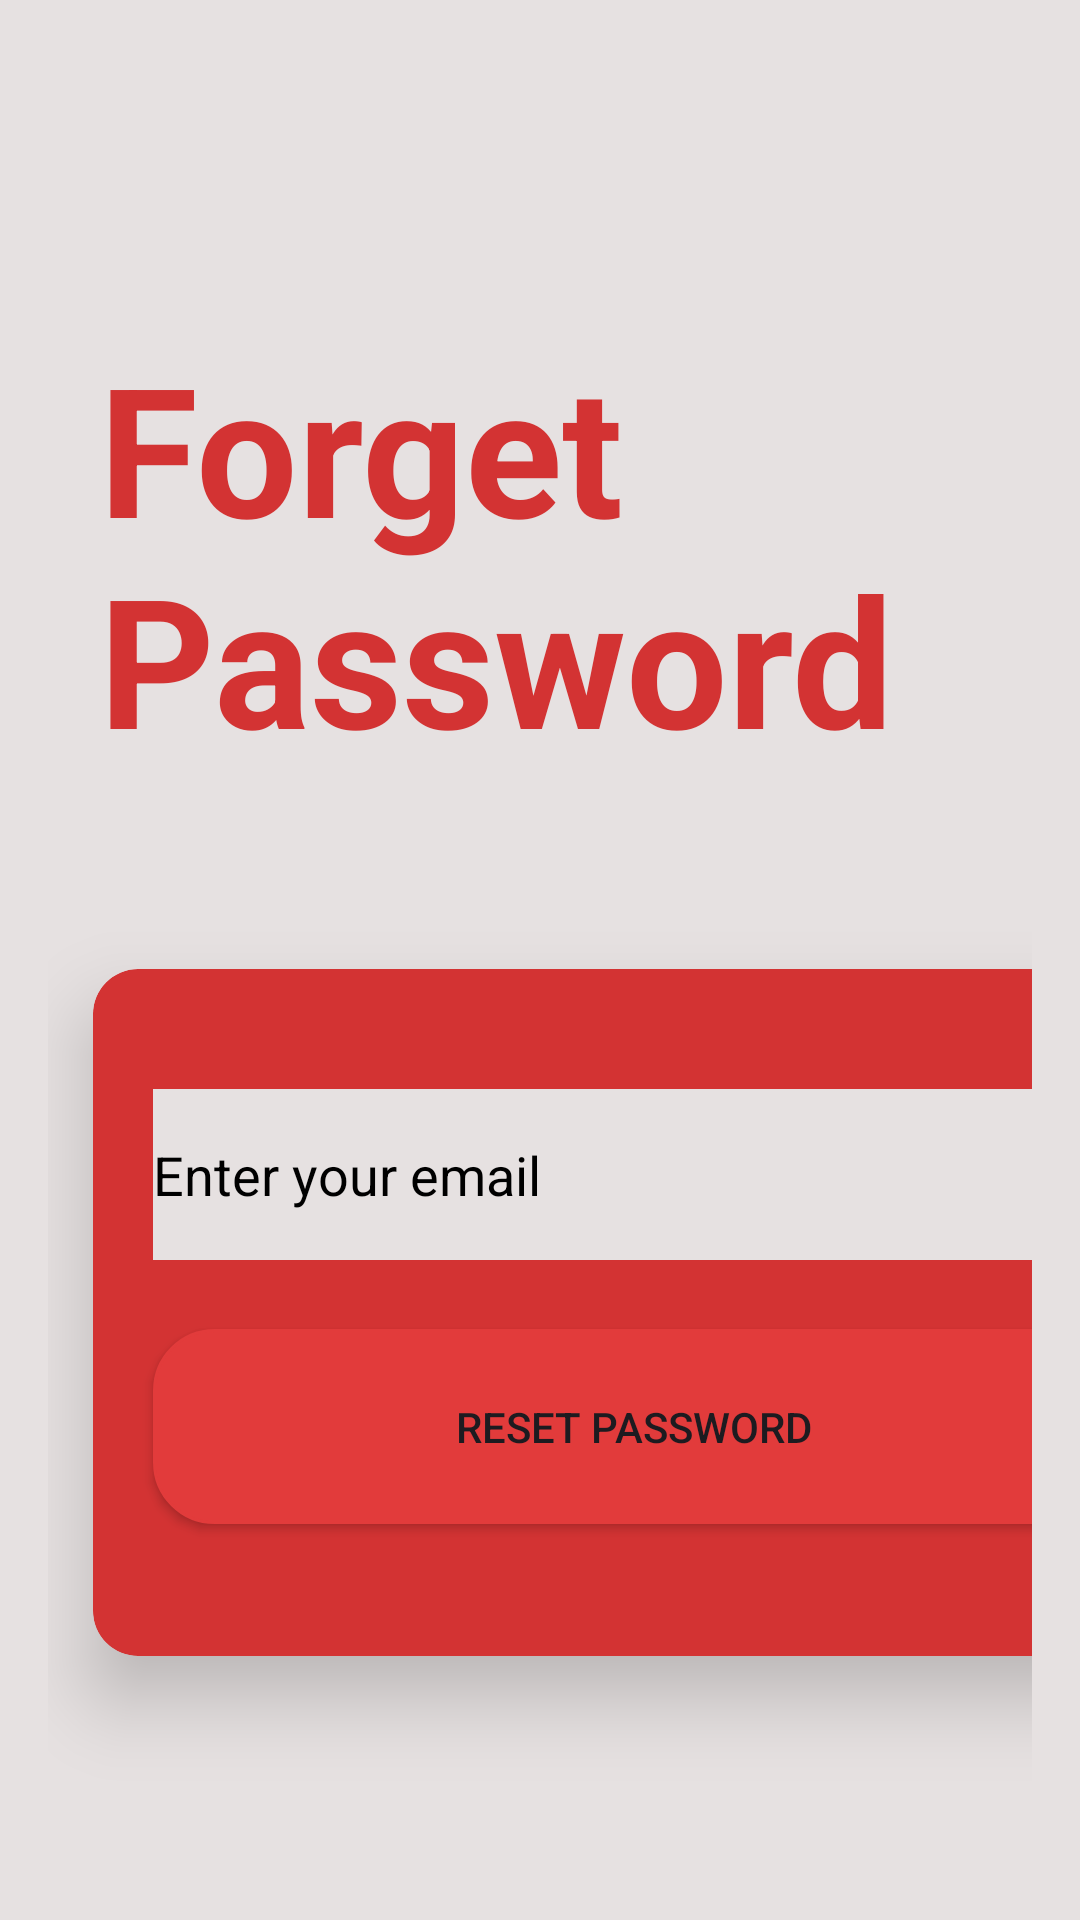

Here is an Android app screen rendered from its layout file. Give the layout XML and the strings, colors and styles it references.
<!-- AndroidManifest.xml: application theme Theme.StudentRoomSharingApp -->
<!-- res/layout/activity_forget_password.xml -->
<?xml version="1.0" encoding="utf-8"?>
<AbsoluteLayout xmlns:android="http://schemas.android.com/apk/res/android"
    android:layout_width="match_parent"
    android:layout_height="match_parent"
    xmlns:tools="http://schemas.android.com/tools"
    xmlns:app="http://schemas.android.com/apk/res-auto"
    android:padding="16dp"
    android:background="#E6E1E1"
    tools:context=".ForgetPassword">

    <androidx.cardview.widget.CardView
        android:layout_width="361dp"
        android:layout_height="229dp"
        android:layout_marginTop="300dp"
        android:layout_x="15dp"
        android:layout_y="307dp"
        android:backgroundTint="#D33333"
        app:cardCornerRadius="15dp"
        app:cardElevation="15dp">

        <EditText
            android:id="@+id/resetPassword"
            android:layout_width="320dp"
            android:layout_height="57dp"
            android:layout_marginLeft="20dp"
            android:layout_marginTop="40dp"
            android:layout_marginRight="20dp"
            android:background="#E6E1E1"
            android:hint="Enter your email"
            android:inputType="textEmailAddress"
            android:textColorHint="@color/black"
            tools:ignore="TextFields" />

        <Button
            android:id="@+id/buttonReset"
            android:layout_width="321dp"
            android:layout_height="65dp"
            android:layout_below="@id/resetPassword"
            android:layout_marginLeft="20dp"
            android:layout_marginTop="120dp"
            android:background="@drawable/button_curve"
            android:text="Reset Password" />
    </androidx.cardview.widget.CardView>

    <TextView
        android:id="@+id/textView2"
        android:layout_width="wrap_content"
        android:layout_height="wrap_content"
        android:layout_x="17dp"
        android:layout_y="93dp"
        android:text="Forget Password"
        android:textColor="#D33333"
        android:textSize="60dp"
        android:textStyle="bold" />
</AbsoluteLayout>
<!-- resources referenced by this layout -->
<resources>
  <color name="black">#000000</color>
  <!-- drawable button_curve (drawable) -->
  <?xml version="1.0" encoding="utf-8"?>
  <selector xmlns:android="http://schemas.android.com/apk/res/android" >
  
      <item >
          <shape android:shape="rectangle"  >
              <corners android:radius="20dip" />
              <stroke android:width="1dip" android:color="#E23B3B" />
              <gradient android:angle="-90"
                  android:startColor="#E23B3B"
                  android:endColor="#E23B3B" />
          </shape>
      </item>
  </selector>
  <style name="Theme.StudentRoomSharingApp" parent="Base.Theme.StudentRoomSharingApp" />
  <style name="Base.Theme.StudentRoomSharingApp" parent="Theme.Material3.DayNight.NoActionBar">
          
          
      </style>
</resources>
